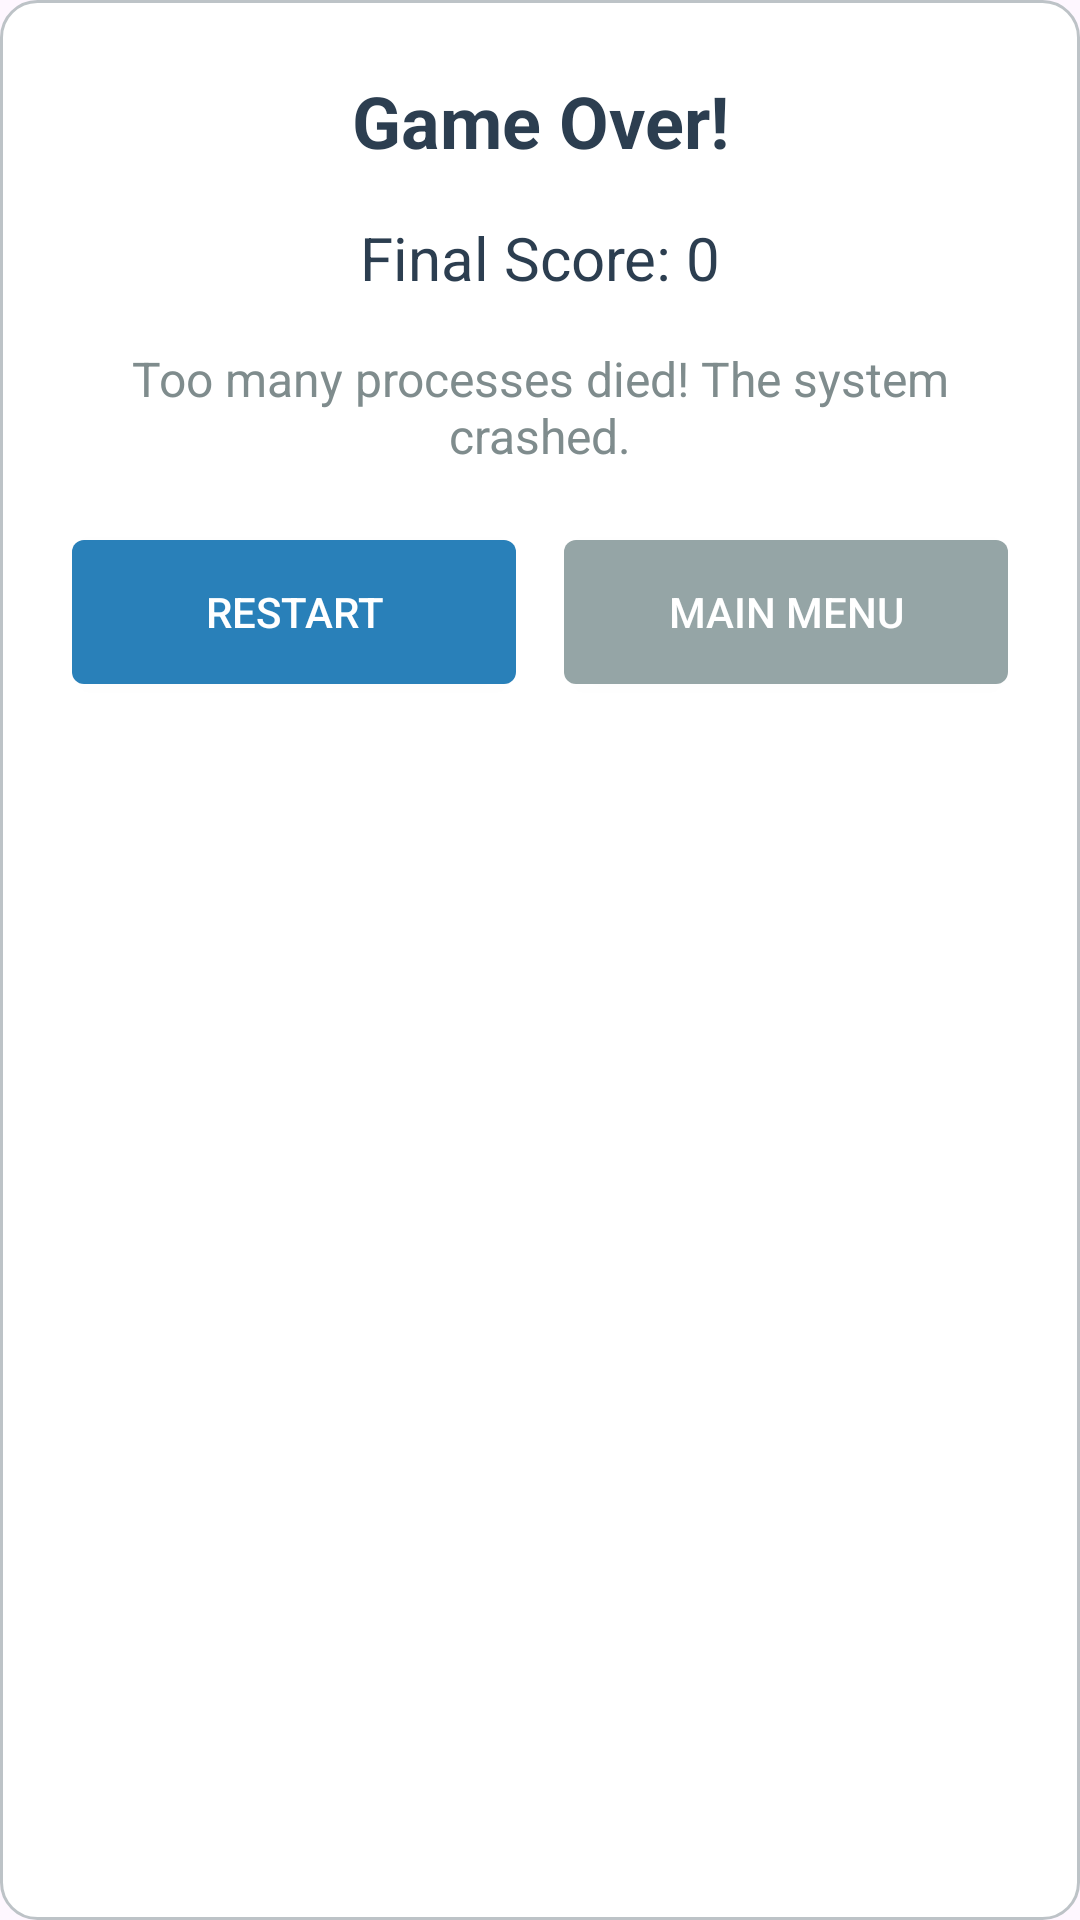

Android layout source for this screen:
<!-- AndroidManifest.xml: application theme Theme.CS205Processes -->
<!-- res/layout/dialog_game_over.xml -->
<?xml version="1.0" encoding="utf-8"?>
<androidx.constraintlayout.widget.ConstraintLayout
    xmlns:android="http://schemas.android.com/apk/res/android"
    xmlns:app="http://schemas.android.com/apk/res-auto"
    android:layout_width="match_parent"
    android:layout_height="wrap_content"
    android:padding="24dp"
    android:background="@drawable/dialog_background">

    <TextView
        android:id="@+id/gameOverTitle"
        android:layout_width="match_parent"
        android:layout_height="wrap_content"
        android:text="Game Over!"
        android:textSize="24sp"
        android:textStyle="bold"
        android:textColor="@color/textDark"
        android:gravity="center"
        app:layout_constraintTop_toTopOf="parent" />

    <TextView
        android:id="@+id/finalScoreTextView"
        android:layout_width="match_parent"
        android:layout_height="wrap_content"
        android:text="Final Score: 0"
        android:textSize="20sp"
        android:textColor="@color/textDark"
        android:gravity="center"
        android:layout_marginTop="16dp"
        app:layout_constraintTop_toBottomOf="@id/gameOverTitle" />

    <TextView
        android:id="@+id/gameOverMessage"
        android:layout_width="match_parent"
        android:layout_height="wrap_content"
        android:text="Too many processes died! The system crashed."
        android:textSize="16sp"
        android:textColor="@color/textMedium"
        android:gravity="center"
        android:layout_marginTop="16dp"
        app:layout_constraintTop_toBottomOf="@id/finalScoreTextView" />

    <Button
        android:id="@+id/restartButton"
        android:layout_width="0dp"
        android:layout_height="wrap_content"
        android:text="Restart"
        android:background="@drawable/button_primary"
        android:textColor="@color/white"
        android:layout_marginTop="24dp"
        android:layout_marginEnd="8dp"
        app:layout_constraintTop_toBottomOf="@id/gameOverMessage"
        app:layout_constraintStart_toStartOf="parent"
        app:layout_constraintEnd_toStartOf="@id/mainMenuButton"
        app:layout_constraintHorizontal_weight="1" />

    <Button
        android:id="@+id/mainMenuButton"
        android:layout_width="0dp"
        android:layout_height="wrap_content"
        android:text="Main Menu"
        android:background="@drawable/button_secondary"
        android:textColor="@color/white"
        android:layout_marginTop="24dp"
        android:layout_marginStart="8dp"
        app:layout_constraintTop_toBottomOf="@id/gameOverMessage"
        app:layout_constraintStart_toEndOf="@id/restartButton"
        app:layout_constraintEnd_toEndOf="parent"
        app:layout_constraintHorizontal_weight="1" />

</androidx.constraintlayout.widget.ConstraintLayout>
<!-- resources referenced by this layout -->
<resources>
  <color name="textDark">#2C3E50</color>
  <color name="textMedium">#7F8C8D</color>
  <color name="white">#FFFFFFFF</color>
  <!-- drawable button_primary (drawable) -->
  <?xml version="1.0" encoding="utf-8"?>
  <shape xmlns:android="http://schemas.android.com/apk/res/android"
      android:shape="rectangle">
      <solid android:color="@color/buttonPrimary" />
      <corners android:radius="4dp" />
  </shape>
  <!-- drawable button_secondary (drawable) -->
  <?xml version="1.0" encoding="utf-8"?>
  <shape xmlns:android="http://schemas.android.com/apk/res/android"
      android:shape="rectangle">
      <solid android:color="@color/buttonSecondary" />
      <corners android:radius="4dp" />
  </shape>
  <!-- drawable dialog_background (drawable) -->
  <?xml version="1.0" encoding="utf-8"?>
  <shape xmlns:android="http://schemas.android.com/apk/res/android"
      android:shape="rectangle">
      <solid android:color="@color/white" />
      <corners android:radius="12dp" />
      <stroke android:color="@color/borderColor" android:width="1dp" />
  </shape>
  <style name="Theme.CS205Processes" parent="Base.Theme.CS205Processes" />
  <color name="buttonPrimary">#2980B9</color>
  <color name="buttonSecondary">#95A5A6</color>
  <color name="borderColor">#BDC3C7</color>
  <style name="Base.Theme.CS205Processes" parent="Theme.Material3.DayNight.NoActionBar">
          
          
      </style>
</resources>
